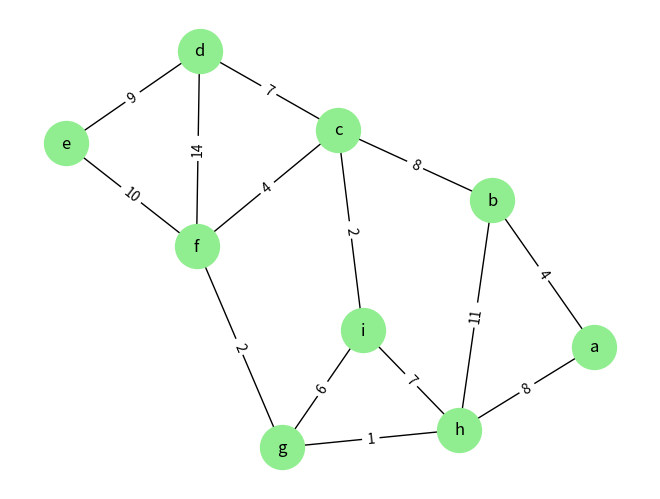
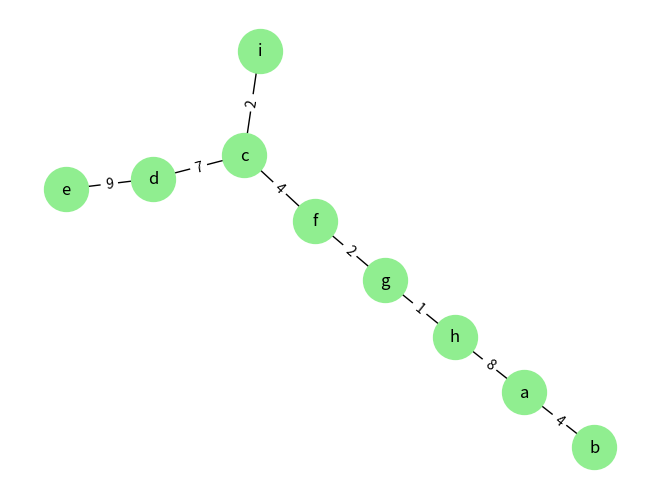

Write Python code to recreate these figures, in order.
"""
Algoritmo de Kruskal (guloso) para achar a árvore geradora mínima (AGM) de um grafo.

Uma árvore geradora de um grafo G contém todos os vértices de G e um subconjunto de suas arestas que mantém o grafo conexo e sem ciclos. Essa árvore tem necessariamente |V| - 1 arestas

Para essa árvore ser mínima, ela deve ainda ter a menor soma possível dos pesos de suas arestas.
"""

import matplotlib.pyplot as plt
import networkx as nx

# Define um vértice
class Vertice:

  # Construtor
  def __init__(self, nome):
    self.nome = nome
    self.pai = None
    self.rank = 0

  # toString
  def __str__(self):
    if self.pai == None:
      pai = "Nenhum"
    else:
      pai = self.pai.nome

    return f"""--------------------------------
    Nome do vértice: {self.nome}
    Vértice pai: {pai}
    Rank: {self.rank}"""

# Define v como raiz de seu componente
def make_set(v):
  v.pai = None
  v.rank = 0

# Devolve a raiz
def find_set(u):
  while u.pai != None:
    u = u.pai
  return u

# Liga uma raiz a outra - Transforma na mesma componente
def union(u, v):
  paiU = find_set(u)
  paiV = find_set(v)

  if paiU == paiV:
    return

  if paiU.rank < paiV.rank:
    paiU.pai = paiV

  elif paiU.rank > paiV.rank:
    paiV.pai = paiU

  else:
    paiV.pai = paiU
    paiU.rank += 1

# Algoritmo de Kruskal - Guloso
def AGM_Kruskal(G, w):
  A = []

  # O pai de todos os vertices vira None e rank vira 0
  for v in G[0]:
    make_set(v)

  # Cria uma lista das arestas
  arestas = [(u, v) for (u, v) in G[1]]

  # Ordena lista por ordem de peso crescente
  arestas = sorted(arestas, key=lambda aresta: w[aresta])

  peso = 0

  for (u, v) in arestas:
    if find_set(u) !=  find_set(v): # Se estão em componentes diferentes...
      A.append((u, v))              # ... pegar essa aresta
      union(u, v)                   # ... Unir na mesma componente
      peso += w[(u, v)]

  return A, peso

# Mostra grafo e os pesos
def mostraGrafoNaoDirecionadoPeso(G, nome, w):

  plt.figure()
  G_grafo = nx.Graph()

  G_grafo.add_nodes_from(
    [v.nome for v in G[0]]
  )

  G_grafo.add_edges_from(
    [(u.nome, v.nome) for (u, v) in G[1]]
  )

  pos = nx.kamada_kawai_layout(G_grafo)

  nx.draw(
    G_grafo,
    pos,
    with_labels=True,
    node_size=1000,
    node_color="lightgreen"
  )

  # Pesos das arestas
  labels = {
    (u.nome, v.nome): w[(u, v)]
    for (u, v) in G[1]
  }

  nx.draw_networkx_edge_labels(
    G_grafo,
    pos,
    edge_labels=labels
  )

  plt.get_current_fig_manager().set_window_title(nome)

def main():
  a = Vertice('a')
  b = Vertice('b')
  c = Vertice ('c')
  d = Vertice('d')
  e = Vertice('e')
  f = Vertice('f')
  g = Vertice('g')
  h = Vertice('h')
  i = Vertice('i')

  V = (a, b, c, d, e, f, g, h, i)
  E = ((a, b), (a, h), (b, h), (b, c), (c, i), (h, i), (g, i), (g, h), (c, f), (c, d), (d, e), (d, f), (e, f), (g, f))
  G = (V, E)

  # Pesos
  w = {
    (a, b): 4,
    (a, h): 8,
    (b, h): 11,
    (b, c): 8,
    (c, i): 2,
    (h, i): 7,
    (g, i): 6,
    (g, h): 1 ,
    (c, f): 4,
    (c, d): 7,
    (d, e): 9,
    (d, f): 14,
    (e, f): 10,
    (g, f): 2
  }

  mostraGrafoNaoDirecionadoPeso(G, "Grafo", w)

  arestas, peso = AGM_Kruskal(G, w)

  mostraGrafoNaoDirecionadoPeso((V, arestas), f"AGM do grafo - Peso total = {peso}", w)
  plt.show()

if __name__ == '__main__':
  main()
  
